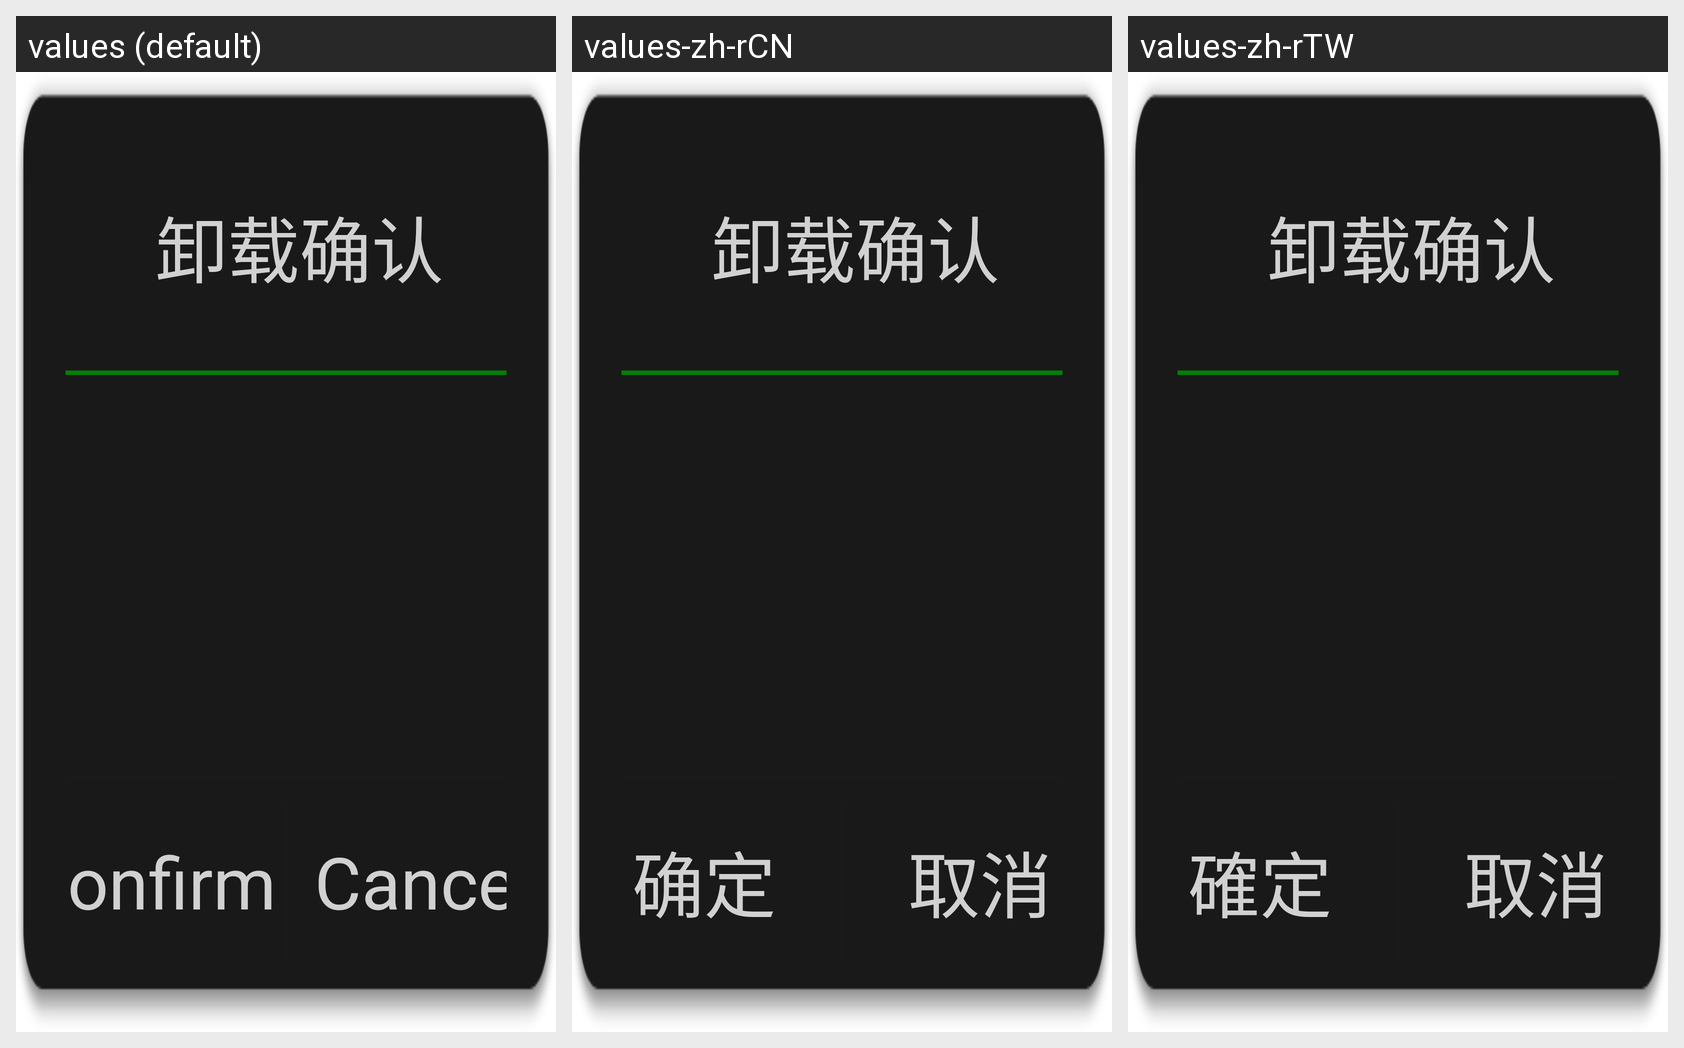

Here is an Android app screen in its default locale and in the app's own translations. Write out the translated-string differences for the strings that appear on this screen.
Android screen res/layout/confirm_dialog.xml rendered under 3 locales, left to right: values (default), values-zh-rCN, values-zh-rTW. Device: Nexus 5 (rendered at 1080×1920; each locale shown at half size, 540×960, under a caption strip naming it); theme AppTheme.
Strings drawn on this screen, with the default value and each locale's value (text and hints the layout hard-codes, and strings that could not be matched under every locale, appear in the picture but are not listed):

cancel
  values: Cancel
  values-zh-rCN: 取消
  values-zh-rTW: 取消

confirm
  values: Confirm
  values-zh-rCN: 确定
  values-zh-rTW: 確定
